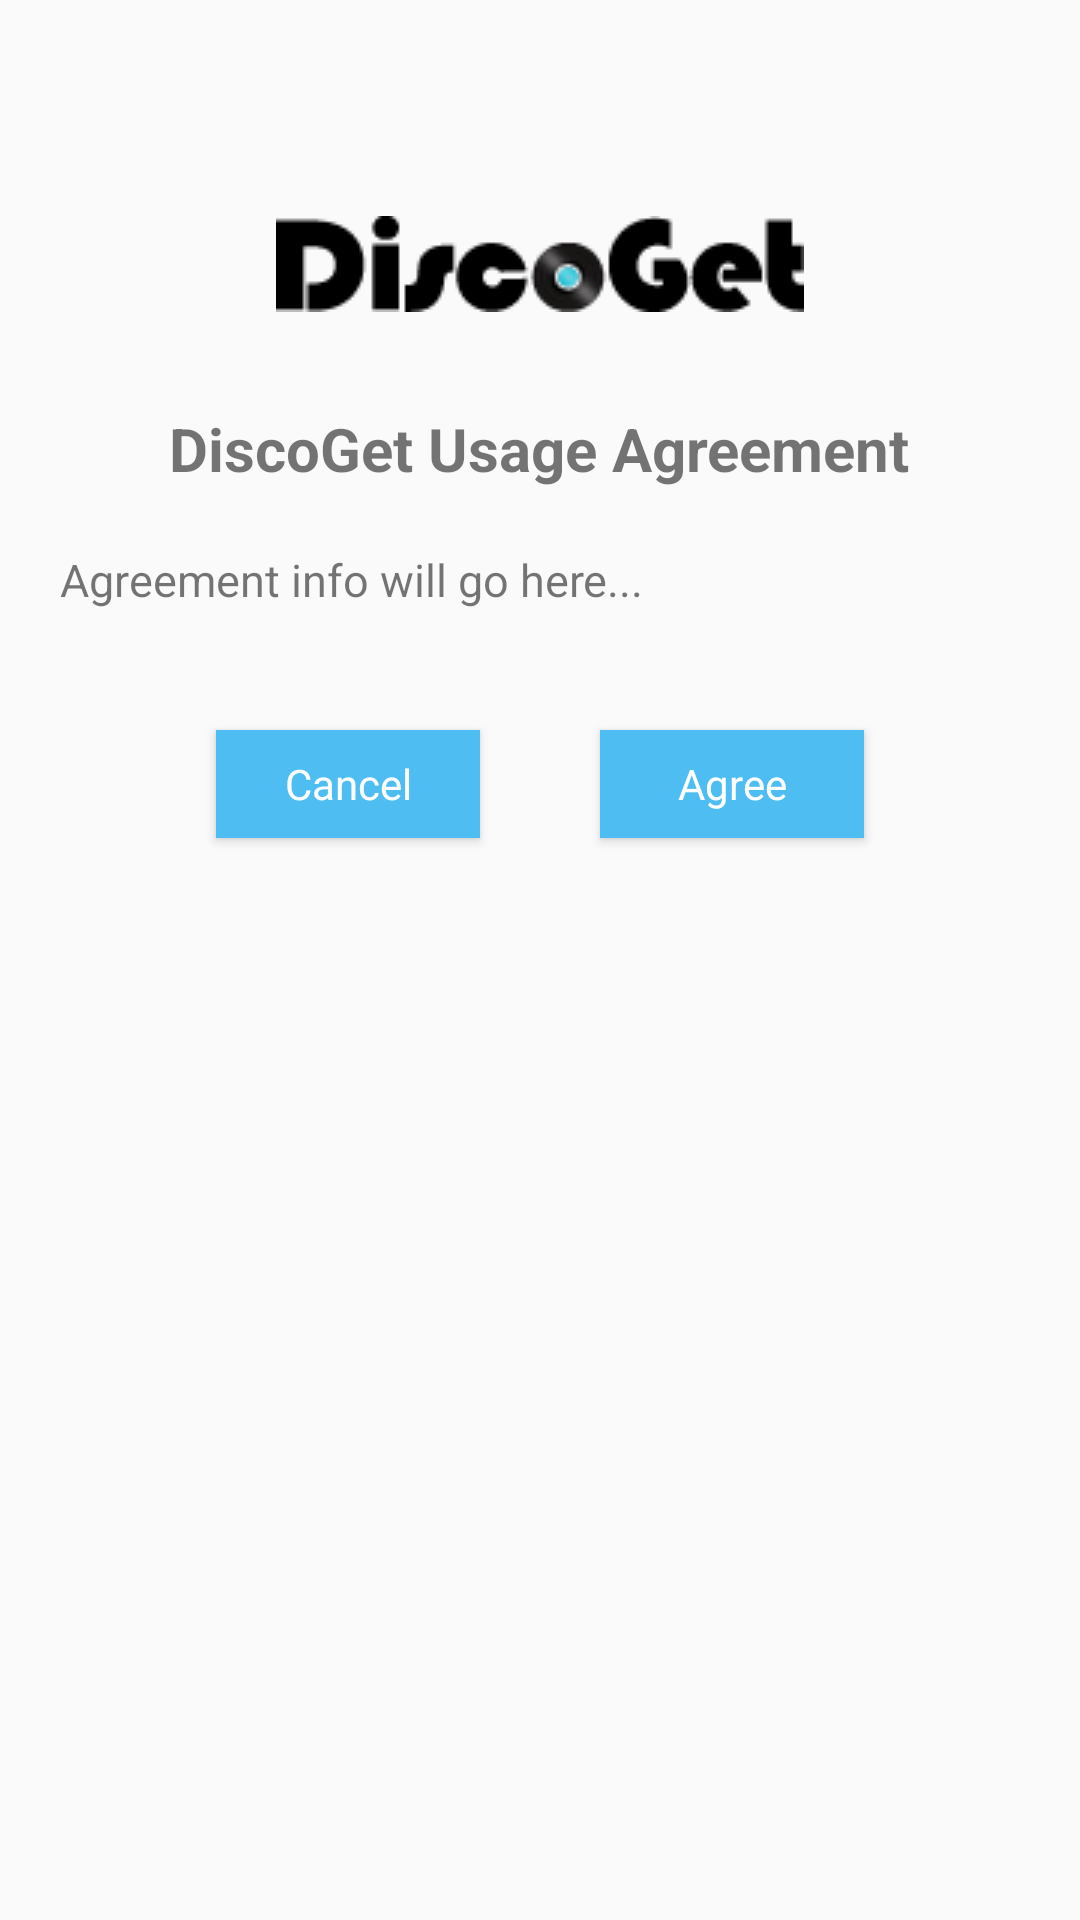

Reconstruct the res/layout file that produces this screen, plus the resources it refers to.
<!-- AndroidManifest.xml: application theme AppTheme -->
<!-- res/layout/agreement_screen.xml -->
<?xml version="1.0" encoding="utf-8"?>
<LinearLayout xmlns:android="http://schemas.android.com/apk/res/android"
    xmlns:tools="http://schemas.android.com/tools"
    android:layout_width="match_parent"
    android:layout_height="match_parent"
    android:gravity="top|center"
    android:orientation="vertical"
    tools:context=".AgreementScreen">

    <ImageView
        android:id="@+id/img_discoGetLogo"
        android:layout_width="match_parent"
        android:layout_height="wrap_content"
        android:layout_marginBottom="32dp"
        android:layout_marginTop="72dp"
        android:src="@drawable/discoget_logo_small" />

    <TextView
        android:id="@+id/tv_agreement_title"
        android:layout_width="wrap_content"
        android:layout_height="wrap_content"
        android:layout_marginBottom="20dp"
        android:text="DiscoGet Usage Agreement"
        android:textSize="20sp"
        android:textStyle="bold" />

    <ScrollView
        android:id="@+id/sv_agreement_scrool"
        android:layout_width="match_parent"
        android:layout_height="wrap_content"
        android:layout_marginLeft="20dp"
        android:layout_marginRight="20dp">

        <TextView
            android:id="@+id/tv_agreement_agreement"
            android:layout_width="match_parent"
            android:layout_height="300dp"
            android:text="Agreement info will go here..."
            android:textSize="15sp" />

    </ScrollView>

    <LinearLayout
        android:layout_width="match_parent"
        android:layout_height="wrap_content"
        android:layout_marginTop="20dp"
        android:gravity="center_horizontal">

        <Button
            android:id="@+id/btn_agreement_cancel"
            style="@style/AppTheme"
            android:layout_width="wrap_content"
            android:layout_height="36dp"
            android:layout_margin="20dp"
            android:background="@color/colorAccent"
            android:onClick="goCancel"
            android:text="Cancel"
            android:textColor="@color/colorAppBarText" />

        <Button
            android:id="@+id/btn_agreement_accept"
            style="@style/AppTheme"
            android:layout_width="wrap_content"
            android:layout_height="36dp"
            android:layout_margin="20dp"
            android:background="@color/colorAccent"
            android:onClick="goSubmit"
            android:text="Agree"
            android:textColor="@color/colorAppBarText" />
    </LinearLayout>

</LinearLayout>
<!-- resources referenced by this layout -->
<resources>
  <color name="colorAccent">#4ebdf1</color>
  <color name="colorAppBarText">#FFFFFF</color>
  <!-- drawable discoget_logo_small: png bitmap (drawable, 2907 bytes) -->
  <style name="AppTheme" parent="Theme.AppCompat.Light.NoActionBar">
          
          <item name="colorPrimary">@color/colorPrimary</item>
          <item name="colorPrimaryDark">@color/colorPrimaryDark</item>
          <item name="colorAccent">@color/colorAccent</item>
          <item name="android:popupMenuStyle">@style/MyPopUpMenu</item>
      </style>
  <color name="colorPrimary">#607d8b</color>
  <color name="colorPrimaryDark">#455A64</color>
  <style name="MyPopUpMenu" parent="@android:style/Widget.Holo.ActionBar.Solid">
          <item name="android:popupBackground">@color/colorPrimary</item>
      </style>
</resources>
